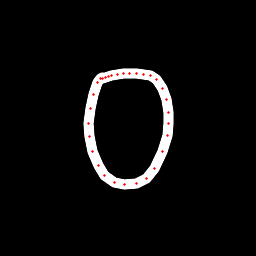

The table this chart was drawn from, first rows:
x, y, hover, eod
102.1, 77.17, 0.0, 0.0
100.1, 78.35, 0.0, 0.0
97.56, 82.79, 0.0, 0.0
93.44, 94.93, 0.0, 0.0
90.28, 108.8, 0.0, 0.0
88.93, 123.7, 0.0, 0.0
89.52, 136.6, 0.0, 0.0
92.59, 151.7, 0.0, 0.0
98.23, 166, 0.0, 0.0
104.3, 175.6, 0.0, 0.0
114.4, 182.3, 0.0, 0.0
124.3, 184.4, 0.0, 0.0
136.6, 183.8, 0.0, 0.0
146.4, 178.4, 0.0, 0.0
154.4, 168.2, 0.0, 0.0
162.2, 151.7, 0.0, 0.0
167.6, 135.6, 0.0, 0.0
168.9, 123.3, 0.0, 0.0
169, 112.7, 0.0, 0.0
166.9, 99.35, 0.0, 0.0
162.5, 88.86, 0.0, 0.0
156.2, 79.89, 0.0, 0.0
150.5, 75.94, 0.0, 0.0
143.5, 74.35, 0.0, 0.0
136.4, 73.61, 0.0, 0.0
129.1, 73.21, 0.0, 0.0
123, 73.59, 0.0, 0.0
117.2, 74.07, 0.0, 0.0
111.8, 75.07, 0.0, 0.0
108.1, 76.33, 0.0, 0.0
105.2, 77.08, 0.0, 0.0
102.9, 78.2, 0.0, 1.0
